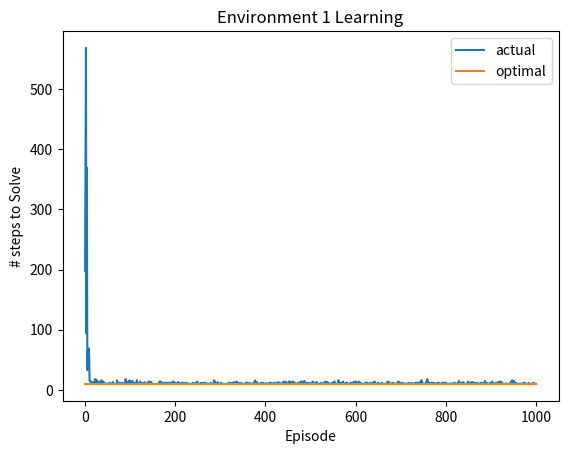
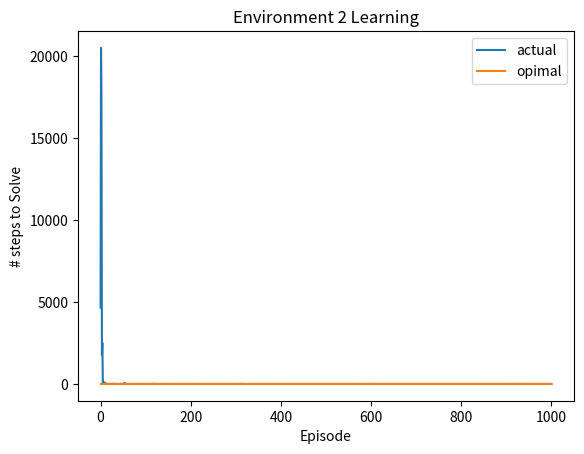

The matplotlib source for these figures, in order:

import numpy as np
import random as rand
import matplotlib.pyplot as plt

#Sate: set of coordinates
#Initial state is [5,3]
def init_state():
    return [5,3]

#2-d array mapped to the environments
#each cell is a tile on the map, containing current best action-value (initially 0)
def init_q():
    Q = [[[0 for k in range(4)] for j in range(9)] for i in range(6)]
    return Q

#Environments are represented by 2-d arrays, cell containing 0 is valid,
# cell containing 1 is an obstacle
def init_env():
    env1 = np.zeros([6,9])
    env2 = np.array(env1)
    for j in range(8):
        env1[3][j] = 1
    for j in range(1,9):
        env2[3][j] = 1
    return env1, env2

#check all 4 possible actions taken from (state), return action which corresponds to
# maximum Q(state)
#PARAMETERS
## (Q) - action-value pairs, current (state)
def maximising_action(Q, state):
    #create list of all 4 possible actions to be taken
    possible_actions = list(Q[state[0]][state[1]])

    #find maximising action in this state
    ## check if multiple maxima exist
    maximum = max(possible_actions)
    maxima = []
    i = 0
    while i < len(possible_actions):
        if possible_actions[i] == maximum:
            maxima.append(i)
        i+=1
    ## choose one of the maxima at random
    #Action mapping - [left, up, right, down] == [0, 1, 2, 3]
    return np.random.choice(maxima)

#choose action to be taken based on probablility (e)
#Action mapping - [left, up, right, down] == [0, 1, 2, 3]
def choose_action(e, Q, state):
    #based on e, choose either random action (0) or maximising action (1)
    choice = np.random.choice([0,1], 1, p=[e, 1-e])
    if choice == 0:
        #return random action
        return rand.randint(0,3)
    elif choice == 1:
        #return arg_max Q(s, a)
        return maximising_action(Q, state)

#Check if the selected movement is valid based on current state and environment
##PARAMETERS
#current state, proposed movement, current environment
def is_valid_move(env, action, state):
    #error handling
    assert(action <= 3 and action >= 0)
    assert(len(env) > 0)
    assert(len(state) == 2)
    assert(state[0] >= 0 and state[1] >=0)

    #Get environment bonudaries
    numrows = len(env)
    numcols = len(env[0])
    #Check boundaries of environment, if valid, check if new cell is wall
    if action == 0: #left
        if state[1] -1 < 0:
            return False
        return is_non_obstacle(env[state[0]][state[1]-1])
    elif action == 1: #up
        if state[0] - 1 < 0:
            return False
        return is_non_obstacle(env[state[0]-1][state[1]])
    elif action == 2: #right
        if state[1] + 1 >= numcols:
            return False
        return is_non_obstacle(env[state[0]][state[1]+1])
    elif action == 3: #down
        if state[0] + 1 >= numrows:
            return False
        return is_non_obstacle(env[state[0]+0][state[1]])

#updates current state based on the decided action
def update_state(state, action):
    #error handling
    #avoid state corruption with negative coordinates
    assert(not(state[1] == 0 and action == 0))
    assert(not(state[0] == 0 and action == 1))

    #update state based on action
    if action == 0: #left
        state[1] = state[1] - 1
    elif action == 1: #up
        state[0] = state[0] - 1
    elif action == 2: #right
        state[1] = state[1] + 1
    elif action == 3: #down
        state[0] = state[0] + 1
    return state

#Check if cell is a wall or not - false if obstacle, true if non-obstacle
def is_non_obstacle(cell):
    #input checking
    assert(cell == 0 or cell == 1)

    if cell == 0:
        return True
    elif cell == 1:
        return False


#Take current state, make a movement on the current environment,
## update Q and state accordingly with time step. Recursivly calls self until
## goal location is reached
#PARAMETERS
## current (state), (Q) action-value function, current environment (env),
## probablity coefficient epsiolon (e), learning rate (a)
## discount factor (y)
def learning_episode(state, Q, env, e, a, y):

    T = 0
    while state != [0,8]:
        #choose action to take
        action = choose_action(e, Q, state)
        #check if the action is valid
        valid = is_valid_move(env, action, state)
        #update the state based on action
        prev_state = list(state)
        if valid:
            state = update_state(state, action)
        if state == [0,8]:
            r = 1
        else:
            r = 0
        #update Q
        Q[prev_state[0]][prev_state[1]][action] += a * (r + (y * Q[state[0]][state[1]][maximising_action(Q, state)]) - Q[prev_state[0]][prev_state[1]][action])

        T+=1
    return Q, T

def main():
    #initialize environments 1 and 2, Q array, state
    rand.seed()
    env1, env2 = init_env()
    Q = init_q()
    #array to be graphed - episode vs T taken to reach solution
    T_at_step = []
    #learn on environment 1, 1000 steps
    #learning parameters
    a = 1
    e = 0.05
    y = 0.95

    for i in range(1001):
        state = init_state() #move to loop
        Q, T = learning_episode(state, Q, env1, e, a, y)
        T_at_step.append(T)
#note: optimal solution is 10 steps
    print('Average steps to solve env 1, final 100 episodes: '),
    # print(np.average(T_at_step))
    print(np.mean(T_at_step[-100:]))
    plt.figure(1)
    plt.plot(T_at_step, label='actual')
    plt.plot([10 for i in range(len(T_at_step))], label='optimal')
    plt.title('Environment 1 Learning')
    plt.ylabel('# steps to Solve')
    plt.xlabel('Episode')
    plt.legend()


    #learn on environment 2, 1000 steps
    T_at_step = []
    for i in range(1001):
        state = init_state() #move to loop
        Q, T = learning_episode(state, Q, env2, e, a, y)
        T_at_step.append(T)
#note: optimal solution is 16 steps
    print('Average steps to solve env 2, final 100 episodes: '),
    print(np.mean(T_at_step[-100:]))
    plt.figure(2)
    plt.plot(T_at_step, label='actual')
    plt.plot([16 for i in range(len(T_at_step))], label='opimal')
    plt.title('Environment 2 Learning')
    plt.ylabel('# steps to Solve')
    plt.xlabel('Episode')
    plt.legend()
    plt.show()

if __name__ == "__main__":
    main()
